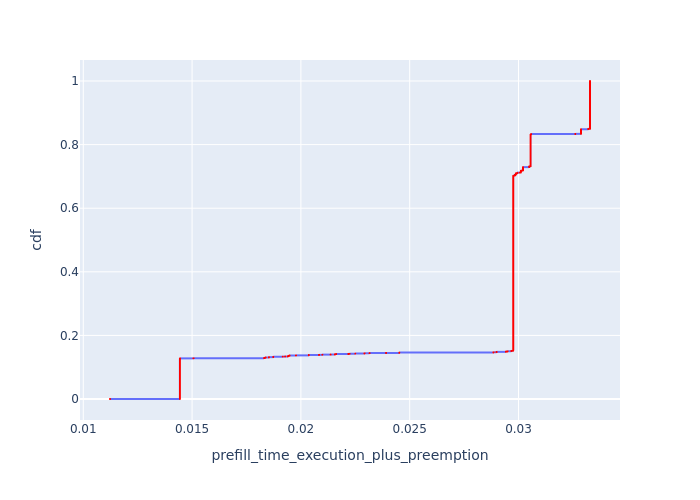

The data file committed next to this chart (first rows):
, Request Id, prefill_time_execution_plus_preemption, cdf
0, 2, 0.01123, 7.965588657001752e-05
52, 0, 0.01123, 0.0001593
53, 1, 0.01123, 0.000239
10958, 9718, 0.01444, 0.0003186
10959, 9719, 0.01444, 0.0003983
10960, 9720, 0.01444, 0.0004779
10961, 9722, 0.01444, 0.0005576
10962, 9723, 0.01444, 0.0006372
10963, 9724, 0.01444, 0.0007169
10964, 9726, 0.01444, 0.0007966
10965, 9727, 0.01444, 0.0008762
10966, 9728, 0.01444, 0.0009559
10967, 9729, 0.01444, 0.001036
10968, 9730, 0.01444, 0.001115
10969, 9731, 0.01444, 0.001195
10970, 9732, 0.01444, 0.001274
10971, 9733, 0.01444, 0.001354
10972, 9734, 0.01444, 0.001434
10973, 9735, 0.01444, 0.001513
10974, 9736, 0.01444, 0.001593
10975, 9737, 0.01444, 0.001673
10976, 9738, 0.01444, 0.001752
10977, 9740, 0.01444, 0.001832
10978, 9743, 0.01444, 0.001912
10979, 9744, 0.01444, 0.001991
10980, 9745, 0.01444, 0.002071
10981, 9746, 0.01444, 0.002151
10982, 9747, 0.01444, 0.00223
10983, 9748, 0.01444, 0.00231
10984, 9749, 0.01444, 0.00239
10985, 9750, 0.01444, 0.002469
10986, 9751, 0.01444, 0.002549
10987, 9752, 0.01444, 0.002629
10988, 9753, 0.01444, 0.002708
10989, 9754, 0.01444, 0.002788
10990, 9756, 0.01444, 0.002868
10991, 9757, 0.01444, 0.002947
10992, 9758, 0.01444, 0.003027
10993, 9759, 0.01444, 0.003107
10994, 9760, 0.01444, 0.003186
10995, 9761, 0.01444, 0.003266
10996, 9762, 0.01444, 0.003346
10997, 9763, 0.01444, 0.003425
10998, 9764, 0.01444, 0.003505
10999, 9766, 0.01444, 0.003585
11000, 9767, 0.01444, 0.003664
11001, 9768, 0.01444, 0.003744
11002, 9769, 0.01444, 0.003823
11003, 9770, 0.01444, 0.003903
11004, 9772, 0.01444, 0.003983
11005, 9774, 0.01444, 0.004062
11006, 9776, 0.01444, 0.004142
11007, 9777, 0.01444, 0.004222
11008, 9778, 0.01444, 0.004301
11009, 9779, 0.01444, 0.004381
11010, 9780, 0.01444, 0.004461
11011, 9781, 0.01444, 0.00454
11012, 9782, 0.01444, 0.00462
11013, 9783, 0.01444, 0.0047
11014, 9784, 0.01444, 0.004779
... 12,494 more rows
